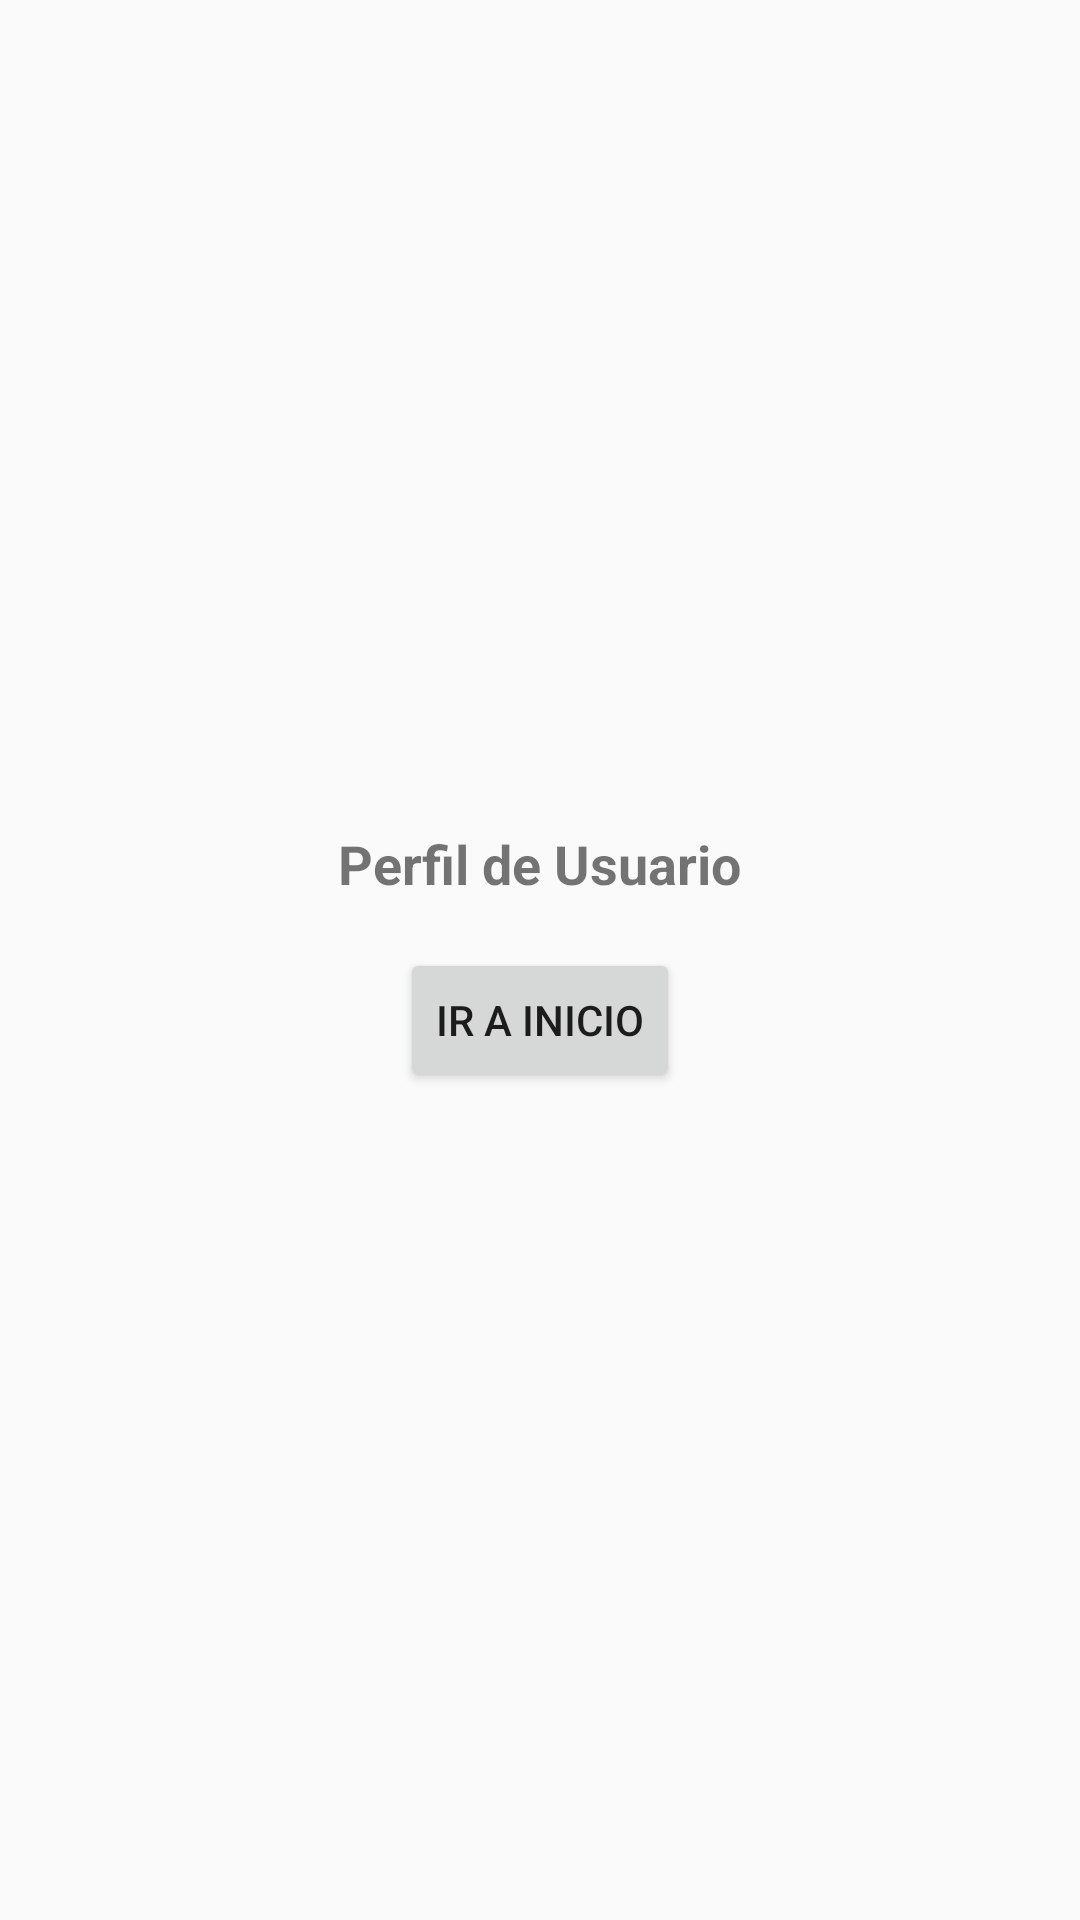

Reconstruct the res/layout file that produces this screen, plus the resources it refers to.
<!-- AndroidManifest.xml: application theme Theme.AppCompat.Light.DarkActionBar -->
<!-- res/layout/fragment_perfil.xml -->
<?xml version="1.0" encoding="utf-8"?>
<LinearLayout
    xmlns:android="http://schemas.android.com/apk/res/android"
    android:layout_width="match_parent"
    android:layout_height="match_parent"
    android:orientation="vertical"
    android:gravity="center">

    <TextView
        android:id="@+id/text_perfil"
        android:layout_width="wrap_content"
        android:layout_height="wrap_content"
        android:text="Perfil de Usuario"
        android:textSize="18sp"
        android:textStyle="bold"
        android:layout_marginBottom="16dp"/>

    <Button
        android:id="@+id/btn_navigate_inicio"
        android:layout_width="wrap_content"
        android:layout_height="wrap_content"
        android:text="Ir a Inicio" />

</LinearLayout>
<!-- resources referenced by this layout -->
<resources>

</resources>
